15-way image classification set "data" from GitHub (DarshanHarihar1/EfficientNet-HeadFineTuner); label vocabulary: biryani, chole bhature, dabeli, dal, dhokla, dosa, jalebi, kathi roll, kofta, naan, pakora, paneer, pani puri, pav bhaji, vada pav.

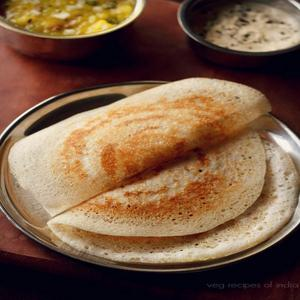
Label: dosa

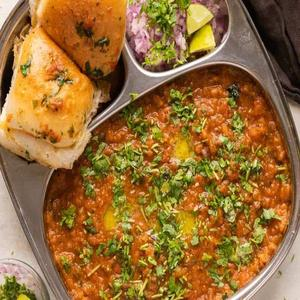
Label: pav bhaji

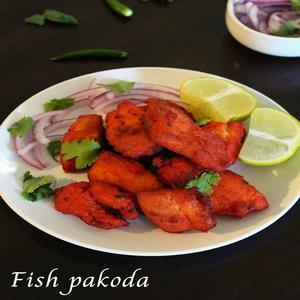
Label: pakora

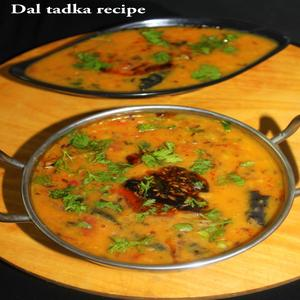
Label: dal

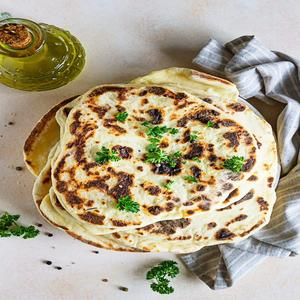
Label: naan

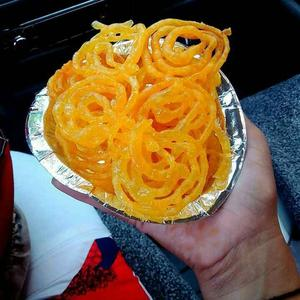
Label: jalebi
